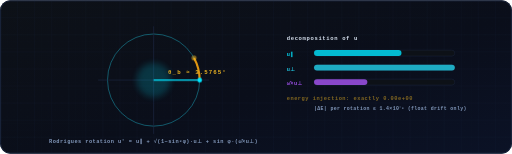
t = 0.00 s
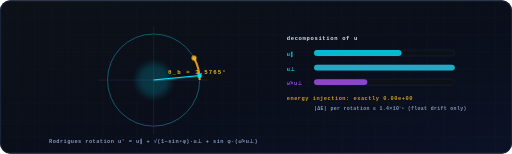
t = 1.00 s
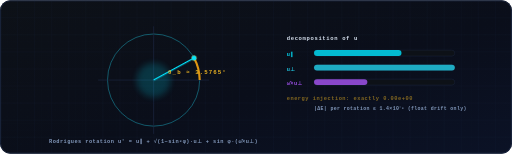
t = 3.73 s
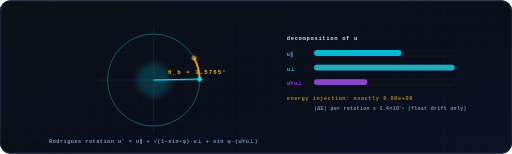
t = 6.46 s
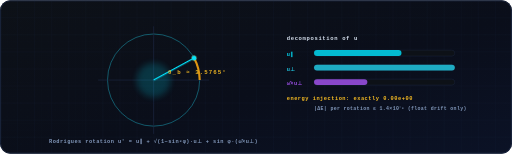
t = 9.19 s

The animated SVG that drew these frames (rendered in a browser with its animation timeline set to each time). Animation: 13 CSS @keyframes rules; frames cover the first 9.19 s, repeats indefinitely.

<svg xmlns="http://www.w3.org/2000/svg" width="1200" height="360" viewBox="0 0 1200 360" role="img" aria-label="the b-rotation: dial sweeping to theta_b and velocity decomposition">
<defs>

<linearGradient id="bgG" x1="0" y1="0" x2="1" y2="1">
  <stop offset="0" stop-color="#0D1117"/><stop offset=".55" stop-color="#0A0E1A"/><stop offset="1" stop-color="#0B1226"/>
</linearGradient>
<linearGradient id="cyA" x1="0" y1="0" x2="1" y2="0">
  <stop offset="0" stop-color="#00E5FF"/><stop offset="1" stop-color="#A855F7"/>
</linearGradient>
<linearGradient id="cyAm" x1="0" y1="0" x2="1" y2="0">
  <stop offset="0" stop-color="#00E5FF"/><stop offset="1" stop-color="#F59E0B"/>
</linearGradient>
<linearGradient id="amG" x1="0" y1="0" x2="0" y2="1">
  <stop offset="0" stop-color="#FBBF24"/><stop offset="1" stop-color="#F59E0B"/>
</linearGradient>
<radialGradient id="glowC" cx=".5" cy=".5" r=".5">
  <stop offset="0" stop-color="#00E5FF" stop-opacity=".5"/><stop offset="1" stop-color="#00E5FF" stop-opacity="0"/>
</radialGradient>
<radialGradient id="glowA" cx=".5" cy=".5" r=".5">
  <stop offset="0" stop-color="#F59E0B" stop-opacity=".45"/><stop offset="1" stop-color="#F59E0B" stop-opacity="0"/>
</radialGradient>
<radialGradient id="glowV" cx=".5" cy=".5" r=".5">
  <stop offset="0" stop-color="#A855F7" stop-opacity=".4"/><stop offset="1" stop-color="#A855F7" stop-opacity="0"/>
</radialGradient>
<pattern id="bpGrid" width="40" height="40" patternUnits="userSpaceOnUse">
  <path d="M40 0H0V40" fill="none" stroke="#16233F" stroke-width="1"/>
</pattern>
<pattern id="bpGridFine" width="16" height="16" patternUnits="userSpaceOnUse">
  <path d="M16 0H0V16" fill="none" stroke="#16233F" stroke-width=".5" opacity=".6"/>
</pattern>
<filter id="soft" x="-60%" y="-60%" width="220%" height="220%">
  <feGaussianBlur stdDeviation="3"/>
</filter>
<filter id="soft8" x="-80%" y="-80%" width="260%" height="260%">
  <feGaussianBlur stdDeviation="8"/>
</filter>
<filter id="soft16" x="-120%" y="-120%" width="340%" height="340%">
  <feGaussianBlur stdDeviation="16"/>
</filter>

</defs>
<style>
.flow  { animation: dashflow var(--fd,7s) linear infinite; }
.flowr { animation: dashflowr var(--fd,7s) linear infinite; }
.comet { animation: comet var(--fd,6s) linear infinite; }
.spin  { animation: spin360 var(--fd,26s) linear infinite; transform-box: fill-box; transform-origin: center; }
.spinr { animation: spinrev var(--fd,26s) linear infinite; transform-box: fill-box; transform-origin: center; }
.pulse { animation: pulseop var(--fd,3.2s) ease-in-out infinite; }
.breathe { animation: breathe var(--fd,4.2s) ease-in-out infinite; }
.glow  { animation: glowpulse var(--fd,3.6s) ease-in-out infinite; }
.floaty{ animation: floaty var(--fd,5.5s) ease-in-out infinite; transform-box: fill-box; transform-origin: center; }
.driftx{ animation: driftx var(--fd,6s) ease-in-out infinite; transform-box: fill-box; transform-origin: center; }
.flicker { animation: flicker var(--fd,2.6s) ease-in-out infinite; }
.blink { animation: blinkop var(--fd,1.8s) steps(2,end) infinite; }
@keyframes dashflow  { to { stroke-dashoffset: -640; } }
@keyframes dashflowr { to { stroke-dashoffset: 640; } }
@keyframes spin360 { to { transform: rotate(360deg); } }
@keyframes spinrev { to { transform: rotate(-360deg); } }
@keyframes pulseop { 0%,100% { opacity: .18; } 50% { opacity: 1; } }
@keyframes breathe { 0%,100% { opacity: .5; } 50% { opacity: 1; } }
@keyframes glowpulse { 0%,100% { opacity: .3; } 50% { opacity: .9; } }
@keyframes floaty { 0%,100% { transform: translateY(0); } 50% { transform: translateY(-7px); } }
@keyframes driftx { 0%,100% { transform: translateX(0); } 50% { transform: translateX(10px); } }
@keyframes flicker { 0%,100% { opacity: .82; } 42% { opacity: .95; } 55% { opacity: .68; } 70% { opacity: .9; } }
@keyframes blinkop { 0%,49% { opacity: 1; } 50%,100% { opacity: .15; } }
@keyframes comet { 0% { stroke-dashoffset: var(--c0,1040); } 100% { stroke-dashoffset: var(--c1,-1000); } }

@keyframes needle { 0% { transform: rotate(0deg);} 55%,82% { transform: rotate(-28.6deg);} 100% { transform: rotate(0deg);} }
</style>
<rect width="1200" height="360" rx="24" fill="url(#bgG)"/>
<g clip-path="none" opacity=".55"><rect width="1200" height="360" rx="24" fill="url(#bpGrid)"/></g>
<g opacity=".28"><rect width="1200" height="360" rx="24" fill="url(#bpGridFine)"/></g>
<rect x="1.5" y="1.5" width="1197" height="357" rx="22.5" fill="none" stroke="#1E2A44" stroke-width="2"/>
<circle cx="360.0" cy="187.20000000000002" r="108" fill="none" stroke="#22D3EE" stroke-width="1.6" opacity=".55"/>
<path d="M 230.0 187.20000000000002 H 490.0" stroke="#1E2A44" stroke-width="1.4"/>
<path d="M 360.0 61.20000000000002 V 313.20000000000005" stroke="#1E2A44" stroke-width="1.4"/>
<path d="M 468.0 187.20000000000002 A 108 108 0 0 0 454.8 135.5" fill="none" stroke="#F59E0B" stroke-width="5" opacity=".9"/>
<circle cx="454.8" cy="135.5" r="6" fill="#FBBF24" class="breathe" style="--fd:3s"/>
<g style="animation:needle 6s ease-in-out infinite; transform-box: view-box; transform-origin: 360.0px 187.20000000000002px"><path d="M 360.0 187.20000000000002 L 468.0 187.20000000000002" stroke="#00E5FF" stroke-width="2.6"/><circle cx="468.0" cy="187.20000000000002" r="5.5" fill="#00E5FF"/></g>
<circle cx="360.0" cy="187.20000000000002" r="40" fill="#00E5FF" opacity="0.18" filter="url(#soft8)" class="glow" style="--fd:Nones"/><text x="394.0" y="173.20000000000002" font-family="'JetBrains Mono','Cascadia Code','Fira Code',Consolas,Menlo,monospace" font-size="13.5" fill="#FBBF24" text-anchor="start" letter-spacing="2.5" opacity="0.92" font-weight="600" >θ_b ≈ 3.5765°</text><text x="360.0" y="335.20000000000005" font-family="'JetBrains Mono','Cascadia Code','Fira Code',Consolas,Menlo,monospace" font-size="12.5" fill="#8CA3C7" text-anchor="middle" letter-spacing="1" opacity="0.92" font-weight="600" >Rodrigues rotation u′ = u∥ + √(1−sin²φ)·u⊥ + sin φ·(ω̂×u⊥)</text><text x="672.0000000000001" y="94.0" font-family="'JetBrains Mono','Cascadia Code','Fira Code',Consolas,Menlo,monospace" font-size="13" fill="#E6F1FF" text-anchor="start" letter-spacing="1.5" opacity="0.92" font-weight="600" >decomposition of u</text><text x="672.0000000000001" y="131.0" font-family="'JetBrains Mono','Cascadia Code','Fira Code',Consolas,Menlo,monospace" font-size="12.5" fill="#00E5FF" text-anchor="start" letter-spacing="1" opacity="0.92" font-weight="600" >u∥</text><rect x="736.0000000000001" y="117.0" width="330" height="14" rx="7" fill="#0D1117" stroke="#1E2A44" stroke-width="1"/>
<rect x="736.0000000000001" y="117.0" width="205" height="14" rx="7" fill="#00E5FF" opacity=".8" class="growbar" style="--fd:.9s; animation-delay:0.30s; transform-box: fill-box; transform-origin: left"/>
<text x="672.0000000000001" y="165.0" font-family="'JetBrains Mono','Cascadia Code','Fira Code',Consolas,Menlo,monospace" font-size="12.5" fill="#22D3EE" text-anchor="start" letter-spacing="1" opacity="0.92" font-weight="600" >u⊥</text><rect x="736.0000000000001" y="151.0" width="330" height="14" rx="7" fill="#0D1117" stroke="#1E2A44" stroke-width="1"/>
<rect x="736.0000000000001" y="151.0" width="330" height="14" rx="7" fill="#22D3EE" opacity=".8" class="growbar" style="--fd:.9s; animation-delay:0.65s; transform-box: fill-box; transform-origin: left"/>
<text x="672.0000000000001" y="199.0" font-family="'JetBrains Mono','Cascadia Code','Fira Code',Consolas,Menlo,monospace" font-size="12.5" fill="#A855F7" text-anchor="start" letter-spacing="1" opacity="0.92" font-weight="600" >ω̂×u⊥</text><rect x="736.0000000000001" y="185.0" width="330" height="14" rx="7" fill="#0D1117" stroke="#1E2A44" stroke-width="1"/>
<rect x="736.0000000000001" y="185.0" width="125" height="14" rx="7" fill="#A855F7" opacity=".8" class="growbar" style="--fd:.9s; animation-delay:1.00s; transform-box: fill-box; transform-origin: left"/>
<text x="672.0000000000001" y="234.0" font-family="'JetBrains Mono','Cascadia Code','Fira Code',Consolas,Menlo,monospace" font-size="12.5" fill="#FBBF24" text-anchor="start" letter-spacing="1.2" opacity="0.92" font-weight="600" class="breathe" style="--fd:3.6s">energy injection: exactly 0.00e+00</text><text x="736.0000000000001" y="258.0" font-family="'JetBrains Mono','Cascadia Code','Fira Code',Consolas,Menlo,monospace" font-size="11.5" fill="#8CA3C7" text-anchor="start" letter-spacing=".8" opacity="0.92" font-weight="600" >|ΔE| per rotation ≤ 1.4×10⁻⁹ (float drift only)</text>
</svg>
